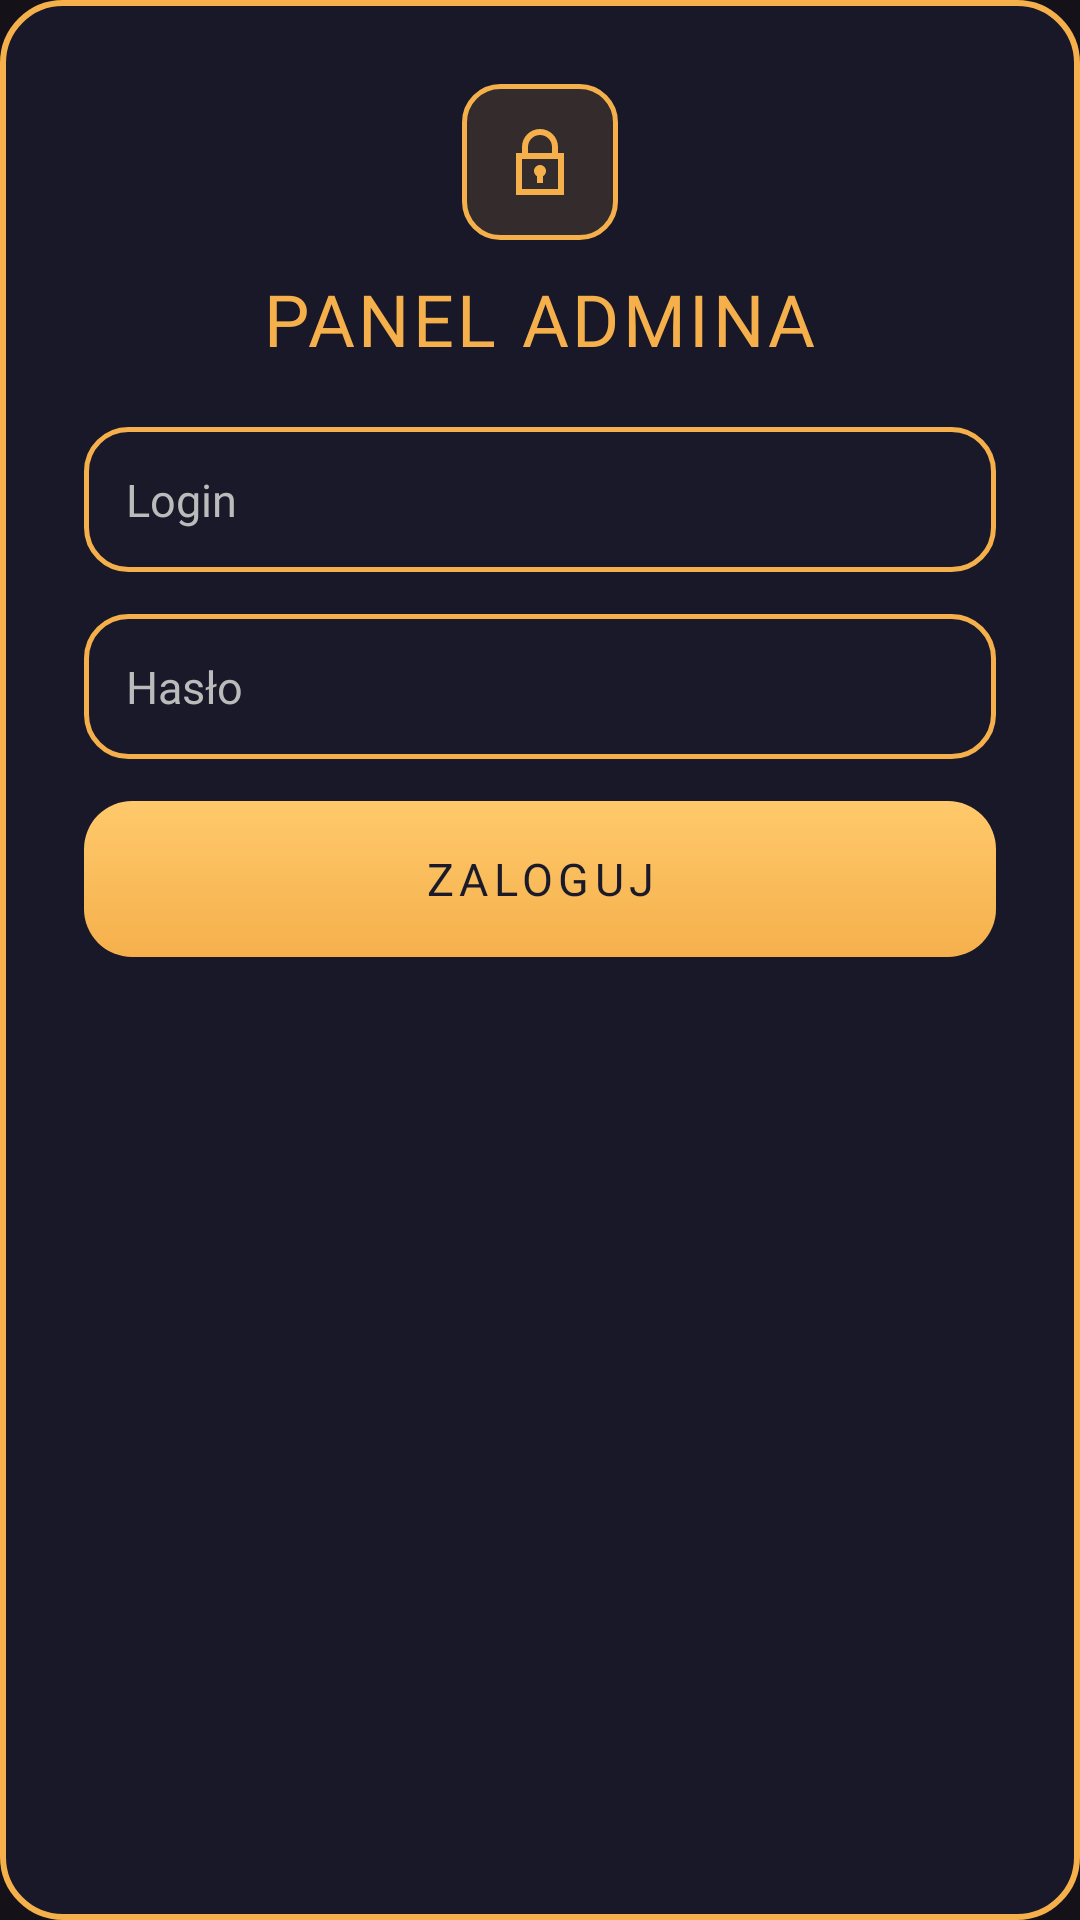

The Android layout XML behind this screen, and the referenced resources:
<!-- AndroidManifest.xml: application theme Theme.QuizApp -->
<!-- res/layout/dialog_admin_login.xml -->
<?xml version="1.0" encoding="utf-8"?>
<LinearLayout xmlns:android="http://schemas.android.com/apk/res/android"
    android:layout_width="match_parent"
    android:layout_height="wrap_content"
    android:orientation="vertical"
    android:gravity="center_horizontal"
    android:padding="28dp"
    android:background="@drawable/admin_dialog_bg">

    <FrameLayout
        android:layout_width="52dp"
        android:layout_height="52dp"
        android:background="@drawable/icon_tile_bg"
        android:layout_marginBottom="10dp">

        <ImageView
            android:layout_width="24dp"
            android:layout_height="24dp"
            android:layout_gravity="center"
            android:src="@drawable/ic_admin_lock"
            android:importantForAccessibility="no"/>
    </FrameLayout>

    <TextView
        android:layout_width="wrap_content"
        android:layout_height="wrap_content"
        android:text="PANEL ADMINA"
        android:fontFamily="@font/space_grotesk_bold"
        android:textColor="#F5B04C"
        android:textSize="24sp"
        android:letterSpacing="0.05"
        android:gravity="center"
        android:layout_marginBottom="20dp"/>

    <EditText
        android:id="@+id/etAdminLogin"
        android:layout_width="match_parent"
        android:layout_height="wrap_content"
        android:hint="Login"
        android:inputType="text"
        android:fontFamily="@font/manrope"
        android:textSize="15sp"
        android:textColor="#FFFFFF"
        android:textColorHint="#BBBBBB"
        android:background="@drawable/input_style"
        android:padding="14dp"
        android:layout_marginBottom="14dp"/>

    <EditText
        android:id="@+id/etAdminPassword"
        android:layout_width="match_parent"
        android:layout_height="wrap_content"
        android:hint="Hasło"
        android:inputType="textPassword"
        android:fontFamily="@font/manrope"
        android:textSize="15sp"
        android:textColor="#FFFFFF"
        android:textColorHint="#BBBBBB"
        android:background="@drawable/input_style"
        android:padding="14dp"
        android:layout_marginBottom="14dp"/>

    <TextView
        android:id="@+id/tvLoginError"
        android:layout_width="match_parent"
        android:layout_height="wrap_content"
        android:text="Nieprawidłowy login lub hasło"
        android:fontFamily="@font/manrope_semibold"
        android:textColor="#EF5350"
        android:textSize="13sp"
        android:gravity="center"
        android:visibility="gone"
        android:layout_marginBottom="14dp"/>

    <androidx.appcompat.widget.AppCompatButton
        android:id="@+id/btnAdminLogin"
            android:backgroundTint="@null"
        android:layout_width="match_parent"
        android:layout_height="52dp"
        android:text="ZALOGUJ"
        android:textAllCaps="true"
        android:fontFamily="@font/manrope_extrabold"
        android:textSize="15sp"
        android:letterSpacing="0.12"
        android:textColor="#1A1A2B"
        android:background="@drawable/btn_primary_gold"
        android:stateListAnimator="@null"/>

</LinearLayout>
<!-- resources referenced by this layout -->
<resources>
  <!-- drawable admin_dialog_bg (drawable) -->
  <?xml version="1.0" encoding="utf-8"?>
  <shape xmlns:android="http://schemas.android.com/apk/res/android">
      <solid android:color="#DD1A1A2B"/>
      <corners android:radius="20dp"/>
      <stroke
          android:width="2dp"
          android:color="#F5B04C"/>
  </shape>
  <!-- drawable btn_primary_gold (drawable) -->
  <?xml version="1.0" encoding="utf-8"?>
  <selector xmlns:android="http://schemas.android.com/apk/res/android">
      <item android:state_pressed="true">
          <shape>
              <gradient
                  android:angle="270"
                  android:startColor="#E8A93F"
                  android:endColor="#D08F26" />
              <corners android:radius="16dp" />
          </shape>
      </item>
      <item>
          <shape>
              <gradient
                  android:angle="270"
                  android:startColor="#FFC96B"
                  android:endColor="#F5B04C" />
              <corners android:radius="16dp" />
          </shape>
      </item>
  </selector>
  <!-- drawable ic_admin_lock (drawable) -->
  <vector xmlns:android="http://schemas.android.com/apk/res/android"
      android:width="24dp"
      android:height="24dp"
      android:viewportWidth="24"
      android:viewportHeight="24"
      android:tint="#F5B04C">
      <path
          android:fillColor="#FFFFFF"
          android:pathData="M12,1C8.676,1 6,3.676 6,7v2H4v14h16V9h-2V7c0,-3.324 -2.676,-6 -6,-6zM8,7c0,-2.206 1.794,-4 4,-4s4,1.794 4,4v2H8V7zM6,11h12v10H6V11zM13,16.732V19h-2v-2.268c-0.614,-0.346 -1,-0.995 -1,-1.732c0,-1.104 0.896,-2 2,-2s2,0.896 2,2c0,0.737 -0.386,1.386 -1,1.732z"/>
  </vector>
  <!-- drawable icon_tile_bg (drawable) -->
  <?xml version="1.0" encoding="utf-8"?>
  <shape xmlns:android="http://schemas.android.com/apk/res/android">
      <solid android:color="#1FF5B04C" />
      <corners android:radius="12dp" />
      <stroke android:width="1.5dp" android:color="#F5B04C" />
  </shape>
  <!-- drawable input_style (drawable) -->
  <?xml version="1.0" encoding="utf-8"?>
  <shape xmlns:android="http://schemas.android.com/apk/res/android">
      <solid android:color="#F21A1A2B"/>
      <corners android:radius="14dp"/>
      <stroke
          android:width="1.5dp"
          android:color="#F5B04C"/>
  </shape>
  <style name="Theme.QuizApp" parent="Base.Theme.QuizApp">
          
          <item name="dropDownListViewStyle">@style/TuneCheck.DropDownList</item>
          <item name="android:dropDownListViewStyle">@style/TuneCheck.DropDownList</item>
      </style>
  <style name="Base.Theme.QuizApp" parent="Theme.Material3.Dark.NoActionBar" />
  <style name="TuneCheck.DropDownList" parent="Widget.AppCompat.ListView.DropDown">
          <item name="android:listSelector">@android:color/transparent</item>
          <item name="android:divider">@null</item>
      </style>
</resources>
